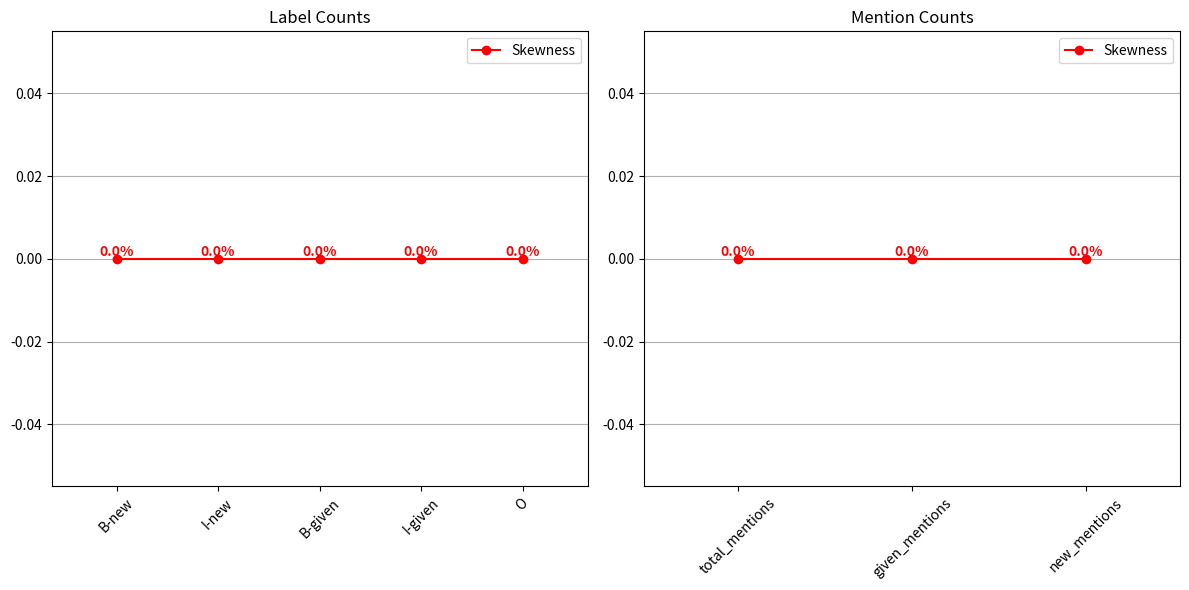

Source code (Python):
import json
from pathlib import Path
from collections import Counter
import matplotlib.pyplot as plt

# Set the base directory where all *_final.json files are located
base_dir = Path("../processed_data")  # Change this if needed

label_counter = Counter()
mention_counter = Counter()
total_sentences = 0

# Recursively find all *_labeled_sentences.json files
json_files = list(base_dir.rglob("*_labeled_sentences.json"))

for json_file in json_files:
    with json_file.open("r", encoding="utf-8") as f:
        labeled_data = json.load(f)

    total_sentences += len(labeled_data)

    for sentence_data in labeled_data.values():
        labels = sentence_data.get("label", [])
        label_counter.update(labels)

# Recursively find all *_mentions.json files to count given/new mentions
mention_json_files = list(base_dir.rglob("*_mentions.json"))

for mention_file in mention_json_files:
    with mention_file.open("r", encoding="utf-8") as f:
        mention_data = json.load(f)

    for mentions_list in mention_data.values():
        for mention in mentions_list:
            mention_counter["total_mentions"] += 1
            mention_type = mention.get("type", "").lower()
            if mention_type == "given":
                mention_counter["given_mentions"] += 1
            elif mention_type == "new":
                mention_counter["new_mentions"] += 1

# Final output
print("Total Label Counts Across All Files:")
print(f"B-new   : {label_counter.get('B-new', 0)}")
print(f"I-new   : {label_counter.get('I-new', 0)}")
print(f"B-given : {label_counter.get('B-given', 0)}")
print(f"I-given : {label_counter.get('I-given', 0)}")
print(f"O       : {label_counter.get('O', 0)}")

print("\nTotal Mention Counts Across All Files:")
print(f"Total Mentions : {mention_counter.get('total_mentions', 0)}")
print(f"Mentions (Given) : {mention_counter.get('given_mentions', 0)}")
print(f"Mentions(New)   : {mention_counter.get('new_mentions', 0)}")



# create bar-chart for displaying the label and mention counts
# labels
labels_info = ['B-new', 'I-new', 'B-given', 'I-given', 'O']
mentions_info = ['total_mentions', 'given_mentions', 'new_mentions']

plt.figure(figsize=(12, 6))
plt.subplot(1, 2, 1)
label_counts = [label_counter.get(label, 0) for label in labels_info]
bars1 = plt.bar(labels_info, label_counts)
plt.title("Label Counts")
plt.xticks(rotation=45)
plt.grid(axis='y')

total_labels = sum(label_counts)
label_percentages = [(count / total_labels) * 100 if total_labels != 0 else 0 for count in label_counts]

y_coords_labels = []
for bar, percent in zip(bars1, label_percentages):
    height = bar.get_height()
    y_coords_labels.append(height)
    plt.text(bar.get_x() + bar.get_width()/2, height, f"{percent:.1f}%", 
             ha='center', va='bottom', color='red', fontweight='bold')

plt.plot(labels_info, y_coords_labels, color='red', marker='o', linestyle='-', label='Skewness')
plt.legend()

plt.subplot(1, 2, 2)
mention_counts = [mention_counter.get(mention, 0) for mention in mentions_info]
bars2 = plt.bar(mentions_info, mention_counts)
plt.title("Mention Counts")
plt.xticks(rotation=45)
plt.grid(axis='y')

#mentions
total_mentions = sum(mention_counts)
mention_percentages = [(count / total_mentions) * 100 if total_mentions != 0 else 0 for count in mention_counts]

y_coords_mentions = []
for bar, percent in zip(bars2, mention_percentages):
    height = bar.get_height()
    y_coords_mentions.append(height)
    plt.text(bar.get_x() + bar.get_width()/2, height, f"{percent:.1f}%", 
             ha='center', va='bottom', color='red', fontweight='bold')

plt.plot(mentions_info, y_coords_mentions, color='red', marker='o', linestyle='-', label='Skewness')
plt.legend()

plt.tight_layout()
plt.show()
